Run: headless pygame with SDL's dummy video driver; simulated clock (each Clock.tick advances the game by its frame time, no real sleeping); random seed 0; keys injected as events and as key.get_pressed() state; no mouse input.
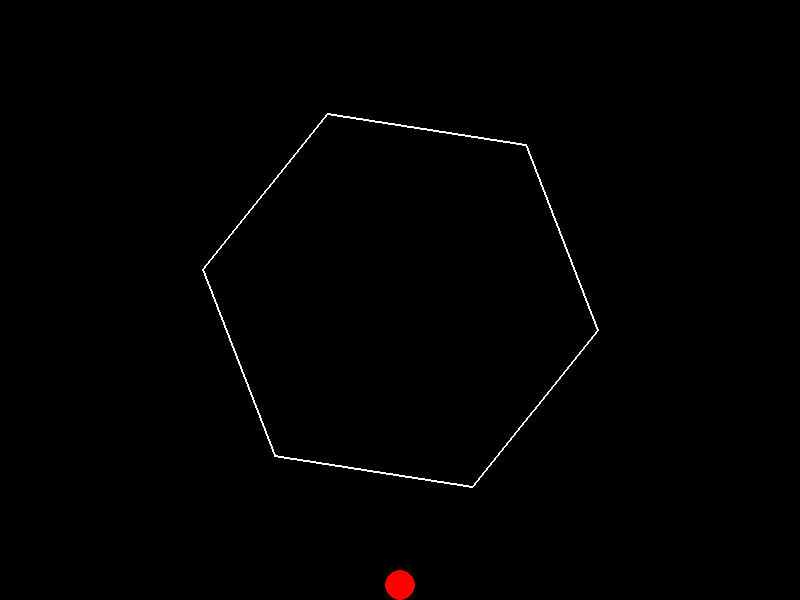
Frame 1 of 4 · flips 1–60 · no input
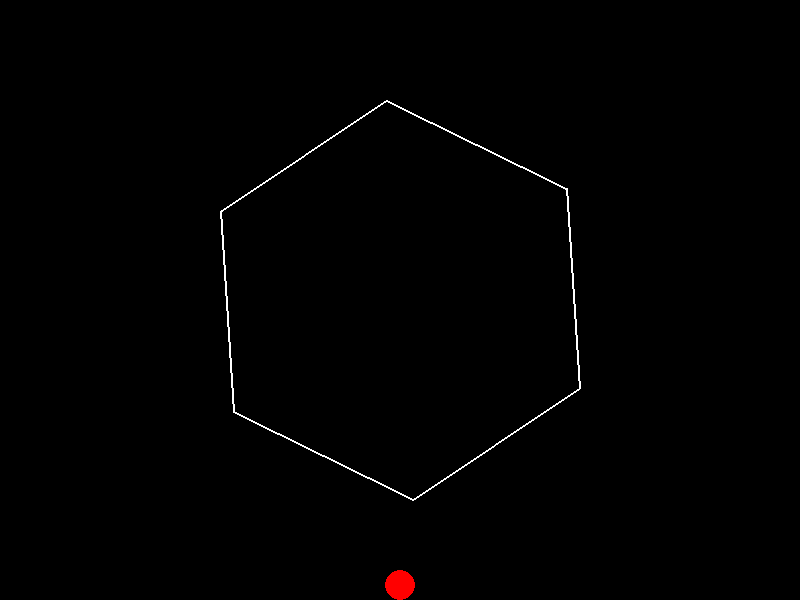
Frame 2 of 4 · flips 61–180 · tapped SPACE, RETURN · held RIGHT (→), D
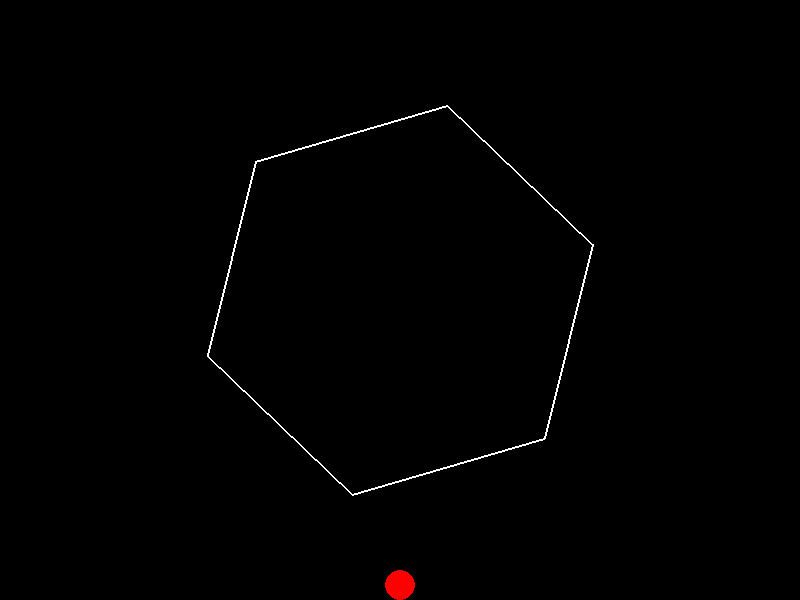
Frame 3 of 4 · flips 181–300 · held DOWN (↓), S
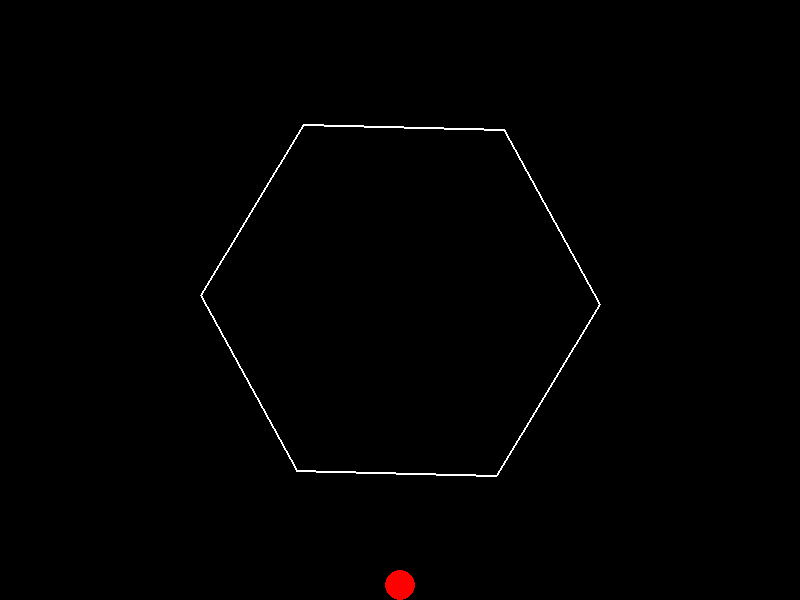
Frame 4 of 4 · flips 301–420 · held LEFT (←), A, UP (↑), W

The pygame program that drew these frames:

###############################################################################################
# Fadil Eldin
# Feb/9/2025
# Second week with NOAA
###############################################################################################
"""
ChatGPT-4-turbo
Write a Python program that shows a ball bouncing inside a spinning hexagon.
The ball should be affected by gravity and friction, and it must bounce off the rotating walls realistically.
"""
# Chat GPT 1:
# Hexagon is spinning, Ball is bouncing. But after few bounces ball drops and is stuck at bottom of window
###############################################################################################
import pygame
import math

# Constants
WIDTH, HEIGHT = 800, 600
FPS = 60
GRAVITY = 900
HEXAGON_RADIUS = 200
HEXAGON_ANGLE_SPEED = 0.02  # Radians per frame
BALL_RADIUS = 15
FRICTION = 0.9
ELASTICITY = 0.8

# Initialize pygame
pygame.init()
screen = pygame.display.set_mode((WIDTH, HEIGHT))
clock = pygame.time.Clock()


# Function to draw hexagon
def draw_hexagon(surface, center, radius, angle):
    points = [
        (
            center[0] + math.cos(math.pi / 3 * i + angle) * radius,
            center[1] + math.sin(math.pi / 3 * i + angle) * radius
        ) for i in range(6)
    ]
    pygame.draw.polygon(surface, (255, 255, 255), points, 2)


# Ball attributes
ball_pos = [WIDTH // 2, HEIGHT // 4]
ball_vel = [0, 0]
ball_acc = [0, GRAVITY / FPS]

running = True
angle = 0
while running:
    screen.fill((0, 0, 0))

    # Event handling
    for event in pygame.event.get():
        if event.type == pygame.QUIT:
            running = False

    # Rotate hexagon
    angle += HEXAGON_ANGLE_SPEED
    draw_hexagon(screen, (WIDTH // 2, HEIGHT // 2), HEXAGON_RADIUS, angle)

    # Update ball position
    ball_vel[1] += ball_acc[1]
    ball_pos[1] += ball_vel[1]

    # Ball collision with floor
    if ball_pos[1] + BALL_RADIUS >= HEIGHT:
        ball_pos[1] = HEIGHT - BALL_RADIUS
        ball_vel[1] = -ball_vel[1] * ELASTICITY

    pygame.draw.circle(screen, (255, 0, 0), (int(ball_pos[0]), int(ball_pos[1])), BALL_RADIUS)
    pygame.display.flip()
    clock.tick(FPS)

pygame.quit()
